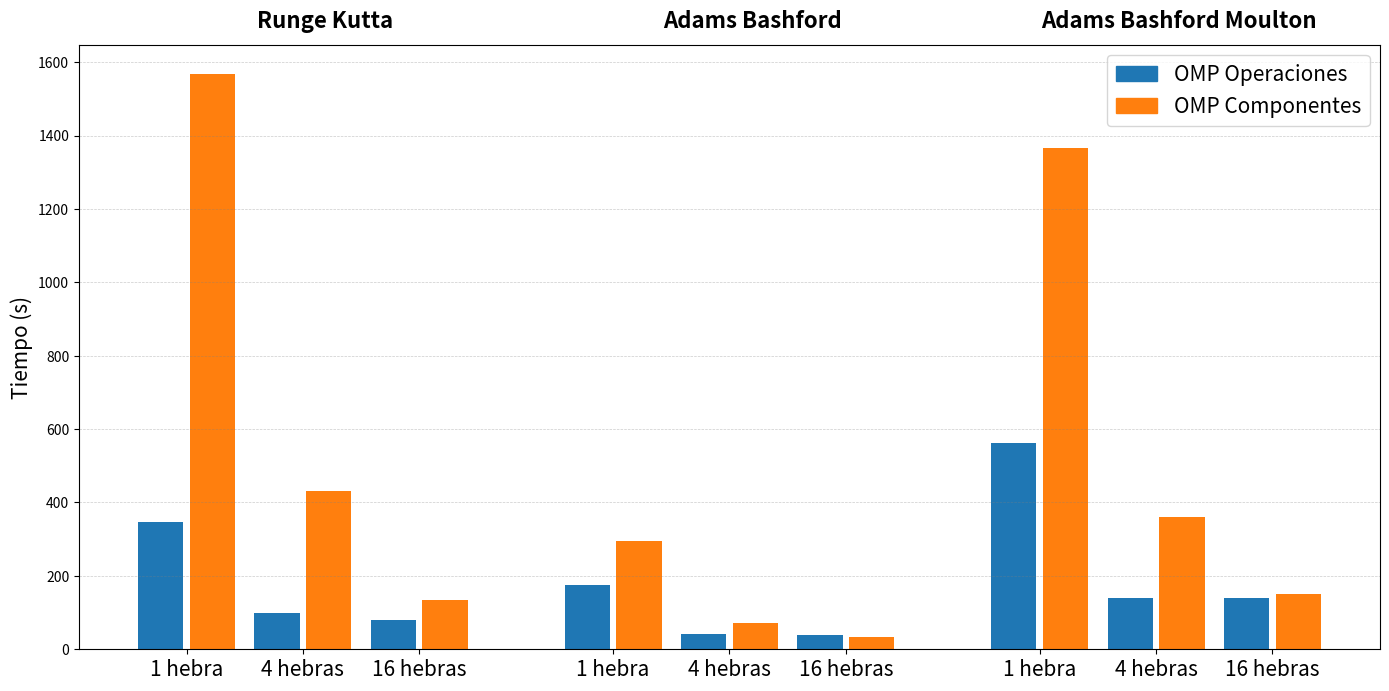

Python code for this plot:
import pandas as pd
import matplotlib.pyplot as plt
import numpy as np

# ============================
# 1. Datos (ACTUALIZADOS)
# ============================

data = [
    ["Runge Kutta", "OMP Componentes",   1, 1568.93],
    ["Runge Kutta", "OMP Operaciones",   1, 345.558],
    ["Runge Kutta", "OMP Componentes",   4, 432.421],
    ["Runge Kutta", "OMP Operaciones",   4, 98.1909],
    ["Runge Kutta", "OMP Componentes",   16, 134.355],
    ["Runge Kutta", "OMP Operaciones",   16, 78.5254],

    ["Adams Bashford", "OMP Componentes",   1, 294.639],
    ["Adams Bashford", "OMP Operaciones",   1, 175.832],
    ["Adams Bashford", "OMP Componentes",   4, 72.22],
    ["Adams Bashford", "OMP Operaciones",   4, 40.6982],
    ["Adams Bashford", "OMP Componentes",   16, 34.5692],
    ["Adams Bashford", "OMP Operaciones",   16, 39.7005],

    ["Adams Bashford Moulton", "OMP Componentes",   1, 1367.14],
    ["Adams Bashford Moulton", "OMP Operaciones",   1, 561.564],
    ["Adams Bashford Moulton", "OMP Componentes",   4, 359.767],
    ["Adams Bashford Moulton", "OMP Operaciones",   4, 138.931],
    ["Adams Bashford Moulton", "OMP Componentes",   16, 150.579],
    ["Adams Bashford Moulton", "OMP Operaciones",   16, 139.524],
]

df = pd.DataFrame(data, columns=["Solver", "Estrategia", "Hebras", "T"])

# ============================
# 2. Orden manual de grupos
# ============================

solvers = ["Runge Kutta", "Adams Bashford", "Adams Bashford Moulton"]
df["Solver"] = pd.Categorical(df["Solver"], categories=solvers, ordered=True)
df = df.sort_values(["Solver", "Hebras"])

# ============================
# 3. Parámetros de espaciado
# ============================

bar_width = 0.35
pair_spacing = 0.05
intra_group_spacing = 0.15
inter_group_spacing = 0.60

# ============================
# 4. Preparar la gráfica
# ============================

hebras = [1, 4, 16]
estrategias = ["OMP Operaciones", "OMP Componentes"]

colores = {
    "OMP Operaciones": "#1f77b4",
    "OMP Componentes": "#ff7f0e"
}

fig, ax = plt.subplots(figsize=(14, 7))

offset = 0
xticks = []
xtick_labels = []
group_centers = []

for solver in solvers:
    df_s = df[df["Solver"] == solver]

    group_start = offset

    for h in hebras:
        df_h = df_s[df_s["Hebras"] == h]

        base = offset

        for i, est in enumerate(estrategias):
            valor = df_h[df_h["Estrategia"] == est]["T"].values[0]

            ax.bar(base + i * (bar_width + pair_spacing),
                   valor,
                   width=bar_width,
                   color=colores[est])

        pareja_center = base + (bar_width + pair_spacing) / 2
        hebra_label = "1 hebra" if h == 1 else f"{h} hebras"

        xticks.append(pareja_center)
        xtick_labels.append(hebra_label)

        offset += (2 * bar_width + pair_spacing) + intra_group_spacing

    group_end = offset - intra_group_spacing
    group_centers.append((group_start + group_end) / 2)

    offset += inter_group_spacing

# ============================
# 5. Líneas horizontales suaves
# ============================

ax.grid(axis='y', linestyle='--', linewidth=0.5, color='gray', alpha=0.4)

# Leyenda manual (fuente aumentada)
handles = [
    plt.Rectangle((0,0),1,1, color=colores["OMP Operaciones"]),
    plt.Rectangle((0,0),1,1, color=colores["OMP Componentes"])
]
labels = ["OMP Operaciones", "OMP Componentes"]

# Leyenda arriba a la derecha, dentro del recuadro
ax.legend(handles, labels,
          fontsize=15,
          loc="upper right")

# ============================
# 7. Etiquetas y presentación
# ============================

ax.set_ylabel("Tiempo (s)", fontsize=15)
ax.set_xticks(xticks)
ax.set_xticklabels(xtick_labels, fontsize=15)

# Etiquetas de grupo arriba
for center, solver in zip(group_centers, solvers):
    ax.text(center, ax.get_ylim()[1] * 1.02, solver,
            ha='center', va='bottom', fontsize=16, fontweight='bold')

plt.tight_layout()
plt.show()
